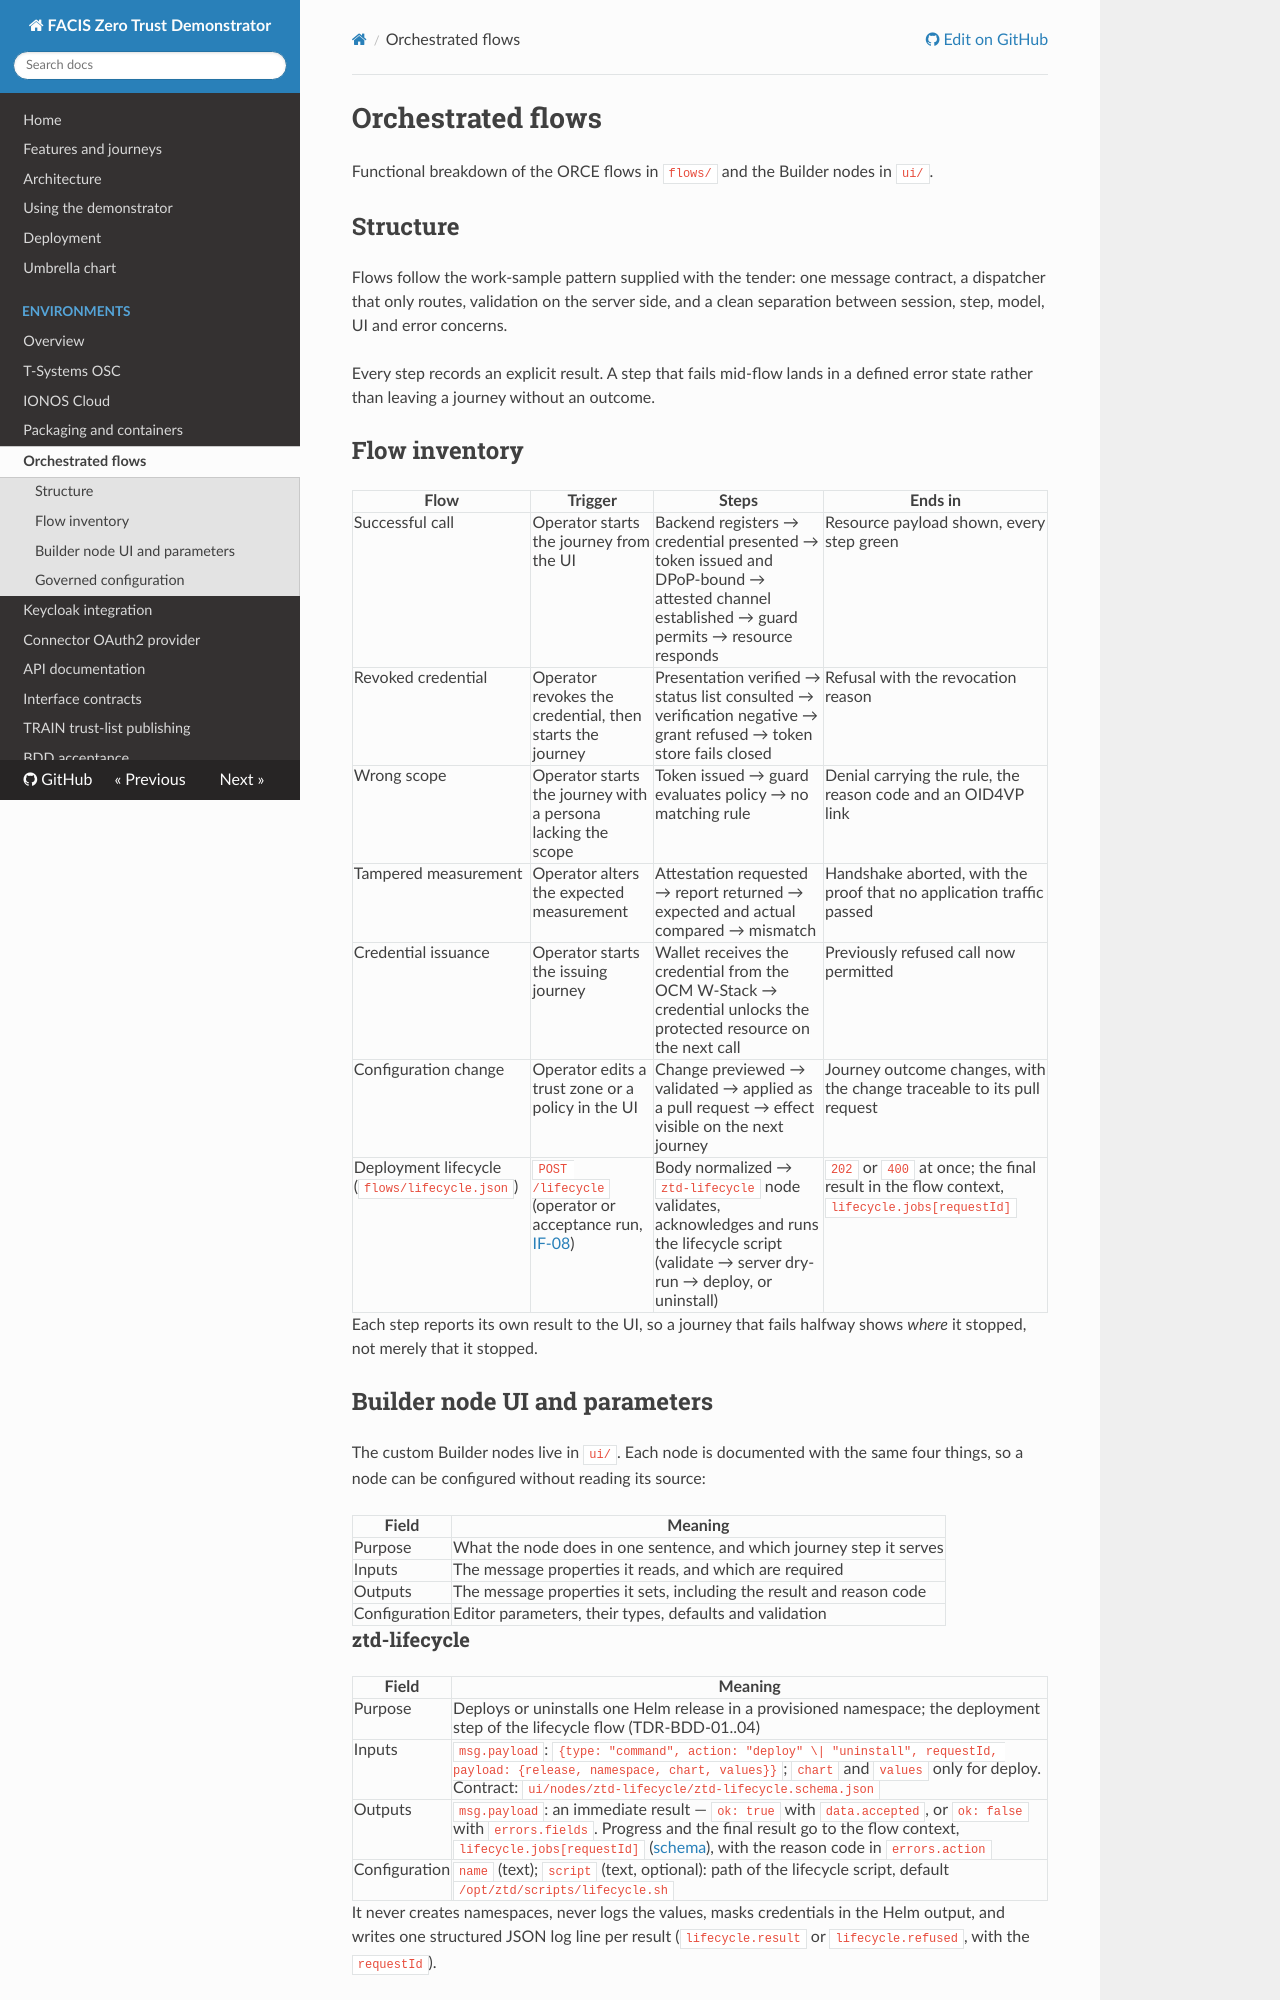

repository: amirhossainkarimzade/zero · page: flows/index.html · generator: mkdocs

# Orchestrated flows

Functional breakdown of the ORCE flows in `flows/` and the Builder nodes in `ui/`.

## Structure

Flows follow the work-sample pattern supplied with the tender: one message contract, a dispatcher
that only routes, validation on the server side, and a clean separation between session, step,
model, UI and error concerns.

Every step records an explicit result. A step that fails mid-flow lands in a defined error state
rather than leaving a journey without an outcome.

## Flow inventory

| Flow | Trigger | Steps | Ends in |
|---|---|---|---|
| Successful call | Operator starts the journey from the UI | Backend registers → credential presented → token issued and DPoP-bound → attested channel established → guard permits → resource responds | Resource payload shown, every step green |
| Revoked credential | Operator revokes the credential, then starts the journey | Presentation verified → status list consulted → verification negative → grant refused → token store fails closed | Refusal with the revocation reason |
| Wrong scope | Operator starts the journey with a persona lacking the scope | Token issued → guard evaluates policy → no matching rule | Denial carrying the rule, the reason code and an OID4VP link |
| Tampered measurement | Operator alters the expected measurement | Attestation requested → report returned → expected and actual compared → mismatch | Handshake aborted, with the proof that no application traffic passed |
| Credential issuance | Operator starts the issuing journey | Wallet receives the credential from the OCM W-Stack → credential unlocks the protected resource on the next call | Previously refused call now permitted |
| Configuration change | Operator edits a trust zone or a policy in the UI | Change previewed → validated → applied as a pull request → effect visible on the next journey | Journey outcome changes, with the change traceable to its pull request |
| Deployment lifecycle (`flows/lifecycle.json`) | `POST /lifecycle` (operator or acceptance run, [IF-08](api-docs.md)) | Body normalized → `ztd-lifecycle` node validates, acknowledges and runs the lifecycle script (validate → server dry-run → deploy, or uninstall) | `202` or `400` at once; the final result in the flow context, `lifecycle.jobs[requestId]` |

Each step reports its own result to the UI, so a journey that fails halfway shows *where* it
stopped, not merely that it stopped.

## Builder node UI and parameters

The custom Builder nodes live in `ui/`. Each node is documented with the same four things, so a node
can be configured without reading its source:

| Field | Meaning |
|---|---|
| Purpose | What the node does in one sentence, and which journey step it serves |
| Inputs | The message properties it reads, and which are required |
| Outputs | The message properties it sets, including the result and reason code |
| Configuration | Editor parameters, their types, defaults and validation |
